Labelled photos from "data", an image-classification folder in ydtrxh/ENSAM-Smart-Navigation. The possible labels are: student administration office, amphithéâtre, GMS practical work workshop, bibliothèque, forum center, centre de langue, centre de recherche, département matériaux et des procédés, AEEE department, civil engineering department, département mathématiques informatique, département forge et fonderie, département énergétique, salle de conférence, TP fabrication mécanique.

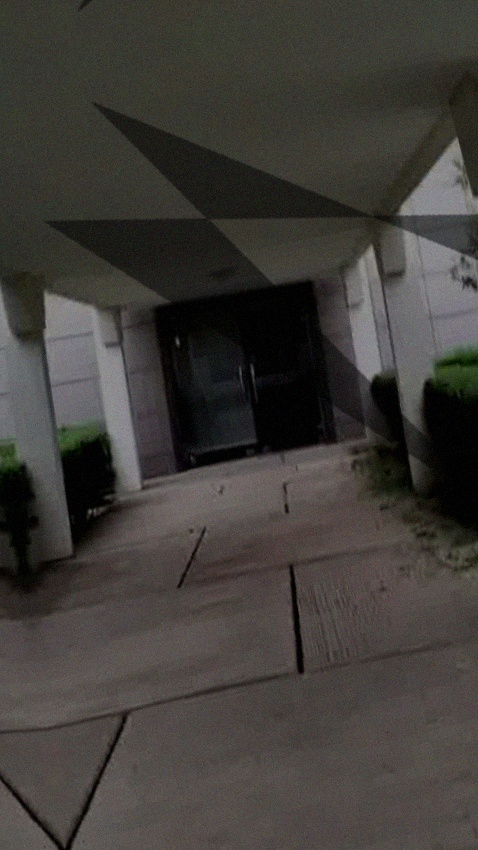
Label: forum center

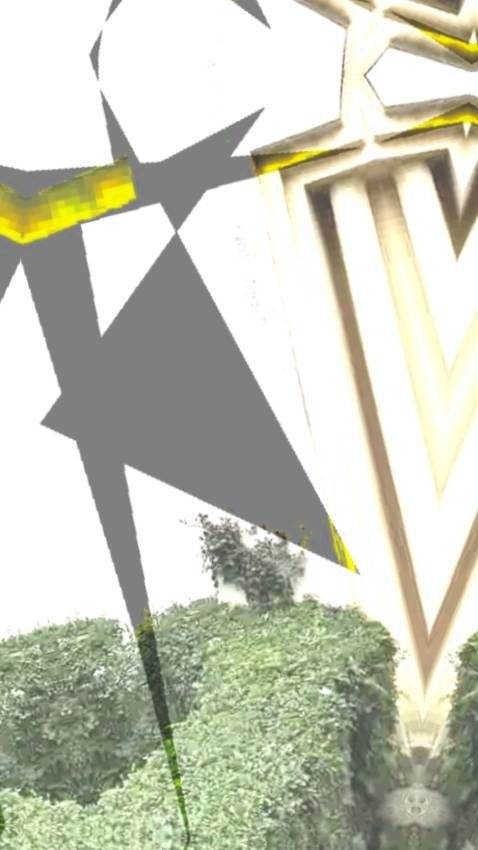
Label: centre de recherche

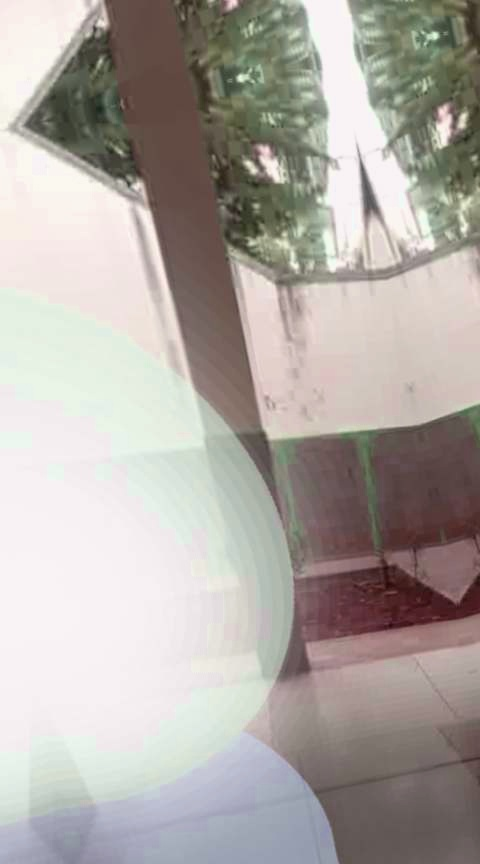
Label: centre de langue

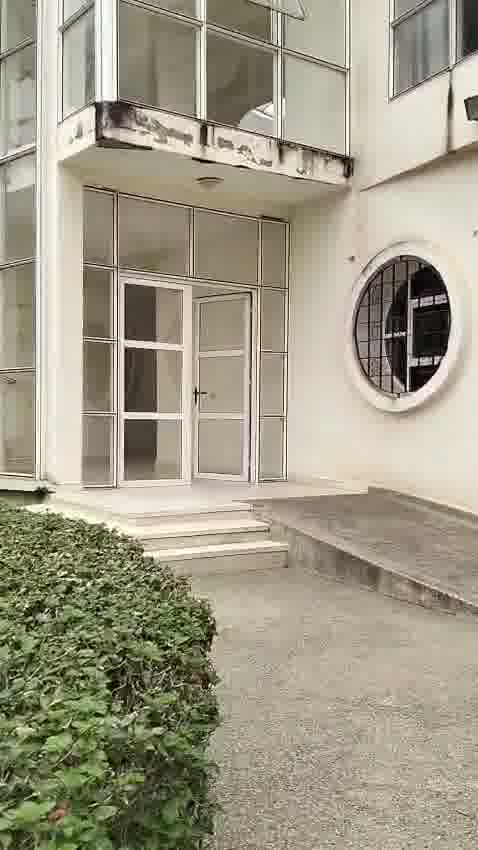
Label: civil engineering department

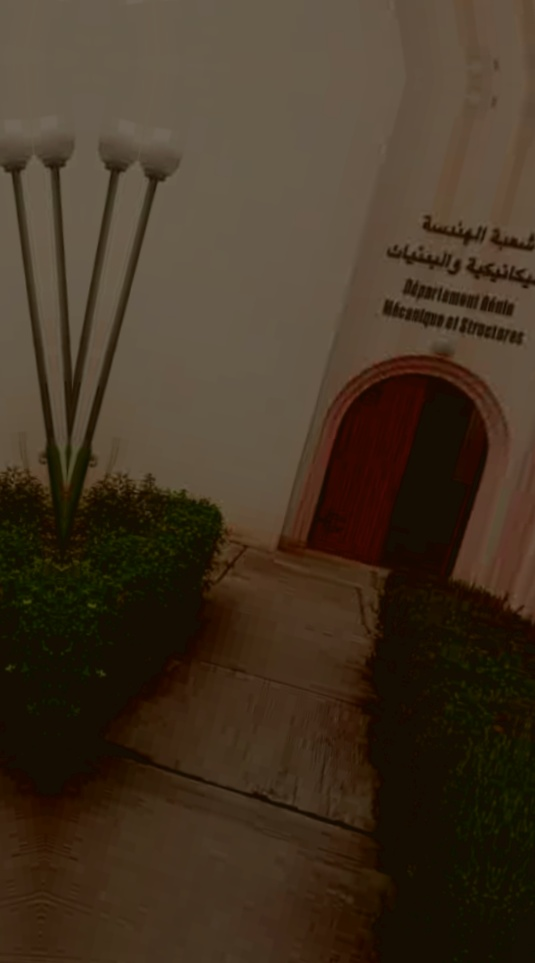
Label: GMS practical work workshop

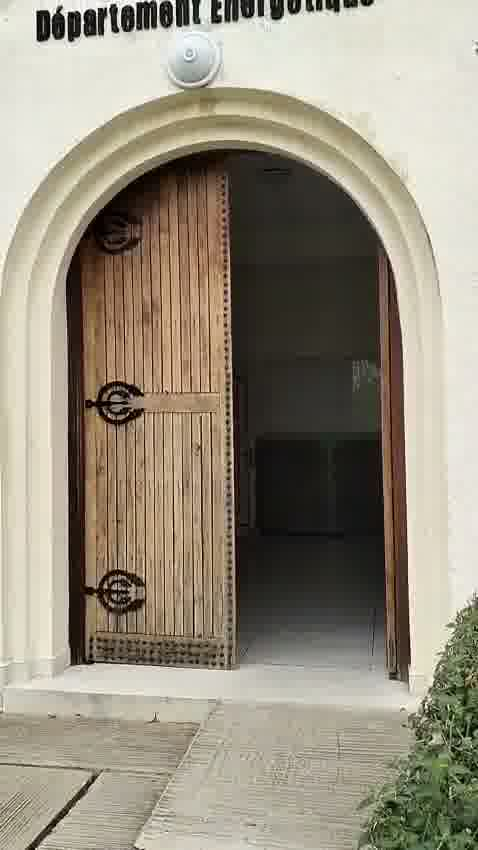
Label: département énergétique
